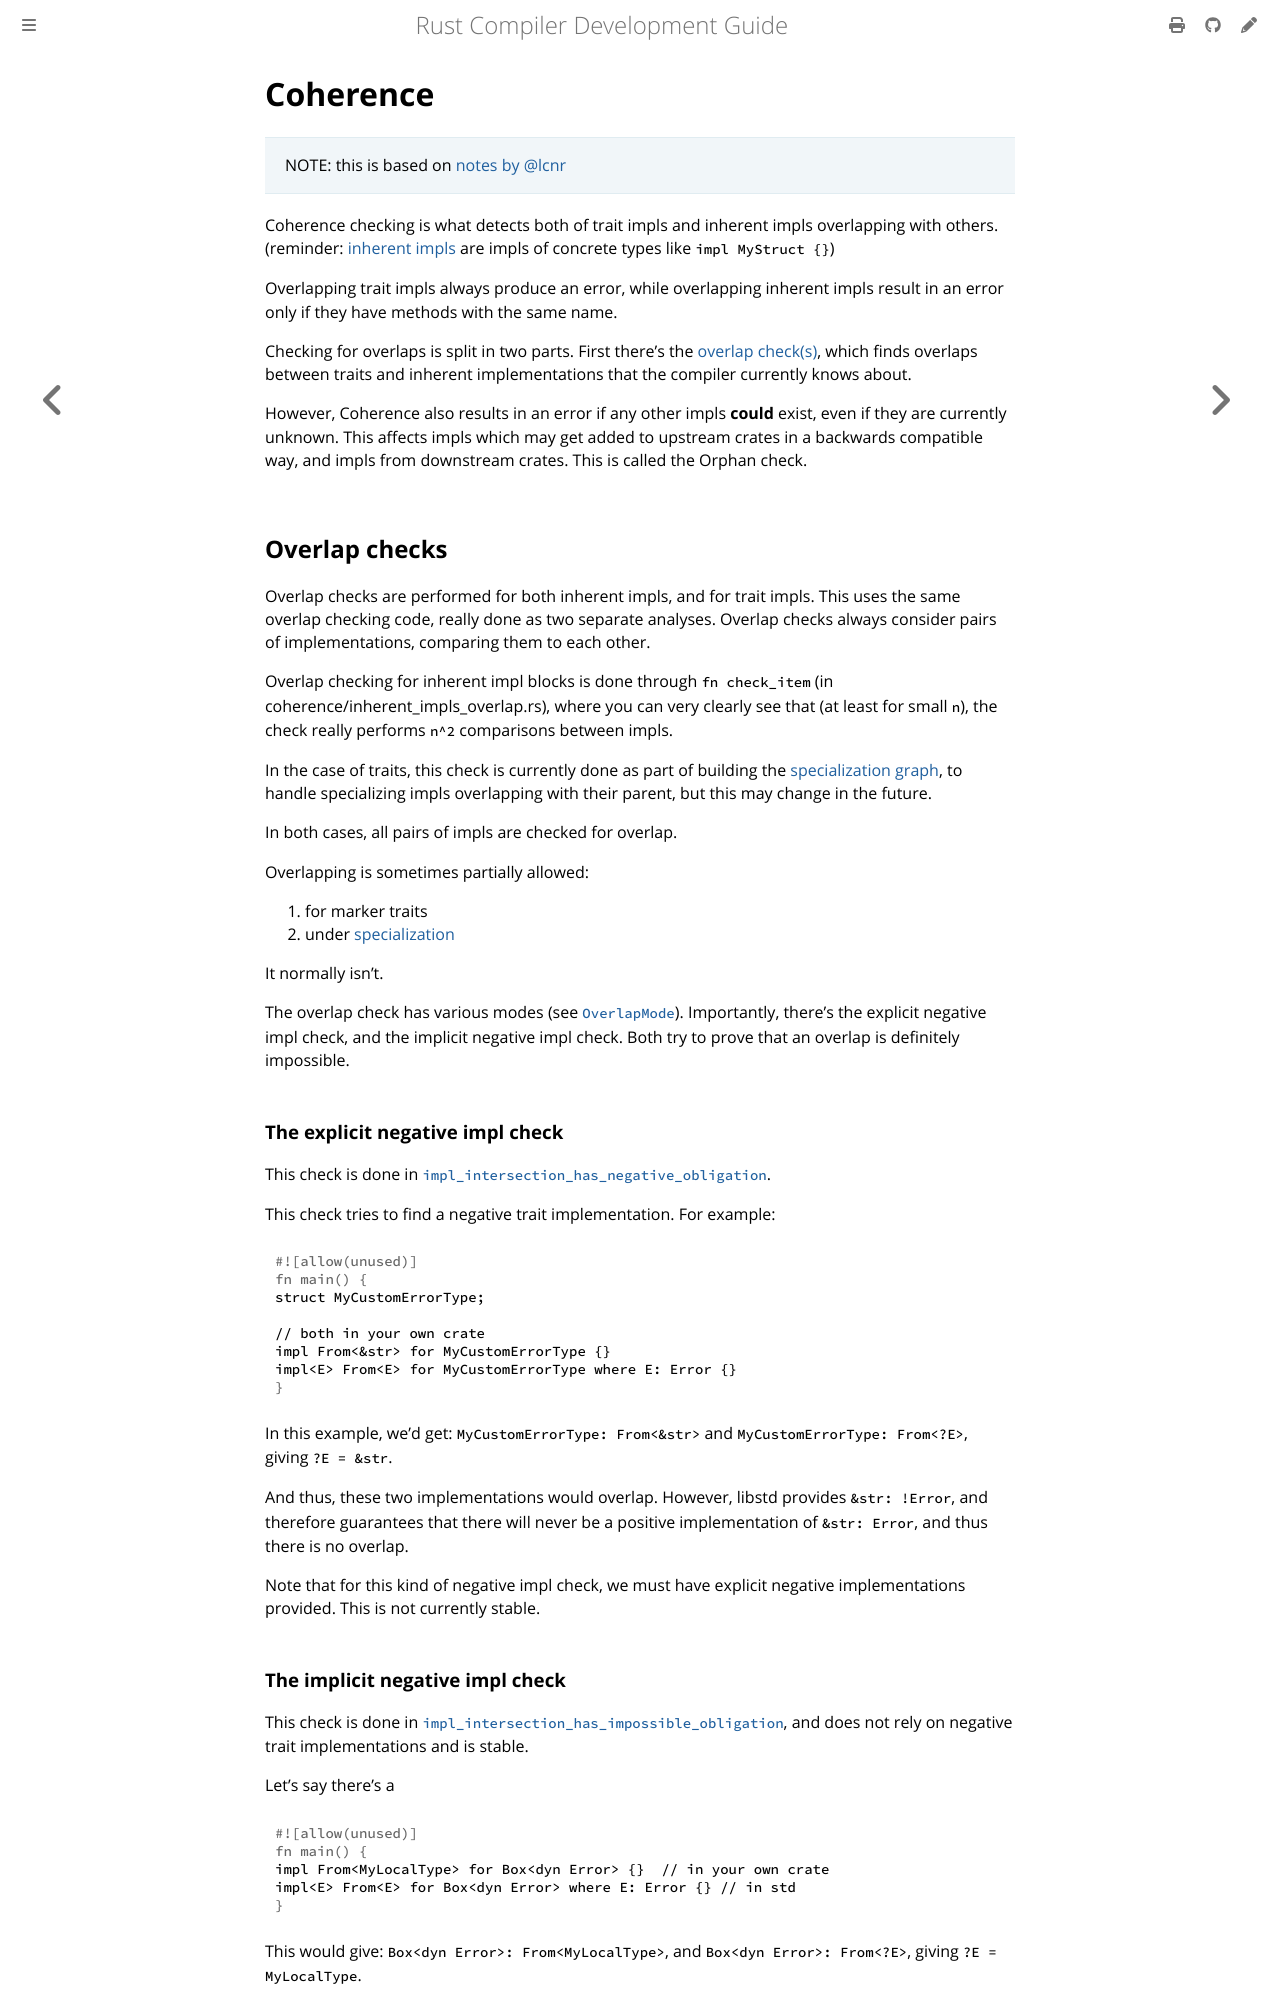

repository: rust-lang/rustc-dev-guide · page: coherence.html · generator: mdbook

# Coherence

> NOTE: this is based on [notes by @lcnr](https://github.com/rust-lang/rust/pull/121848)

Coherence checking is what detects both of trait impls and inherent impls overlapping with others.
(reminder: [inherent impls](https://doc.rust-lang.org/reference/items/implementations.html#inherent-implementations) are impls of concrete types like `impl MyStruct {}`)

Overlapping trait impls always produce an error,
while overlapping inherent impls result in an error only if they have methods with the same name.

Checking for overlaps is split in two parts.
First there's the [overlap check(s)](#overlap-checks),
which finds overlaps between traits and inherent implementations that the compiler currently knows about.

However, Coherence also results in an error if any other impls **could** exist,
even if they are currently unknown.
This affects impls which may get added to upstream crates in a backwards compatible way,
and impls from downstream crates.
This is called the Orphan check.

## Overlap checks

Overlap checks are performed for both inherent impls, and for trait impls.
This uses the same overlap checking code, really done as two separate analyses.
Overlap checks always consider pairs of implementations, comparing them to each other.

Overlap checking for inherent impl blocks is done through `fn check_item` (in coherence/inherent_impls_overlap.rs),
where you can very clearly see that (at least for small `n`), the check really performs `n^2`
comparisons between impls.

In the case of traits, this check is currently done as part of building the [specialization graph](traits/specialization.md),
to handle specializing impls overlapping with their parent, but this may change in the future.

In both cases, all pairs of impls are checked for overlap.

Overlapping is sometimes partially allowed:

1. for marker traits
2. under [specialization](traits/specialization.md)

It normally isn't.

The overlap check has various modes (see [`OverlapMode`]).
Importantly, there's the explicit negative impl check, and the implicit negative impl check.
Both try to prove that an overlap is definitely impossible.

[`OverlapMode`]: https://doc.rust-lang.org/beta/nightly-rustc/rustc_middle/traits/specialization_graph/enum.OverlapMode.html

### The explicit negative impl check

This check is done in [`impl_intersection_has_negative_obligation`].

This check tries to find a negative trait implementation.
For example:

```rust
struct MyCustomErrorType;

// both in your own crate
impl From<&str> for MyCustomErrorType {}
impl<E> From<E> for MyCustomErrorType where E: Error {}
```

In this example, we'd get:
`MyCustomErrorType: From<&str>` and `MyCustomErrorType: From<?E>`, giving `?E = &str`.

And thus, these two implementations would overlap.
However, libstd provides `&str: !Error`, and therefore guarantees that there
will never be a positive implementation of `&str: Error`, and thus there is no overlap.

Note that for this kind of negative impl check, we must have explicit negative implementations provided.
This is not currently stable.

[`impl_intersection_has_negative_obligation`]: https://doc.rust-lang.org/beta/nightly-rustc/rustc_trait_selection/traits/coherence/fn.impl_intersection_has_negative_obligation.html
